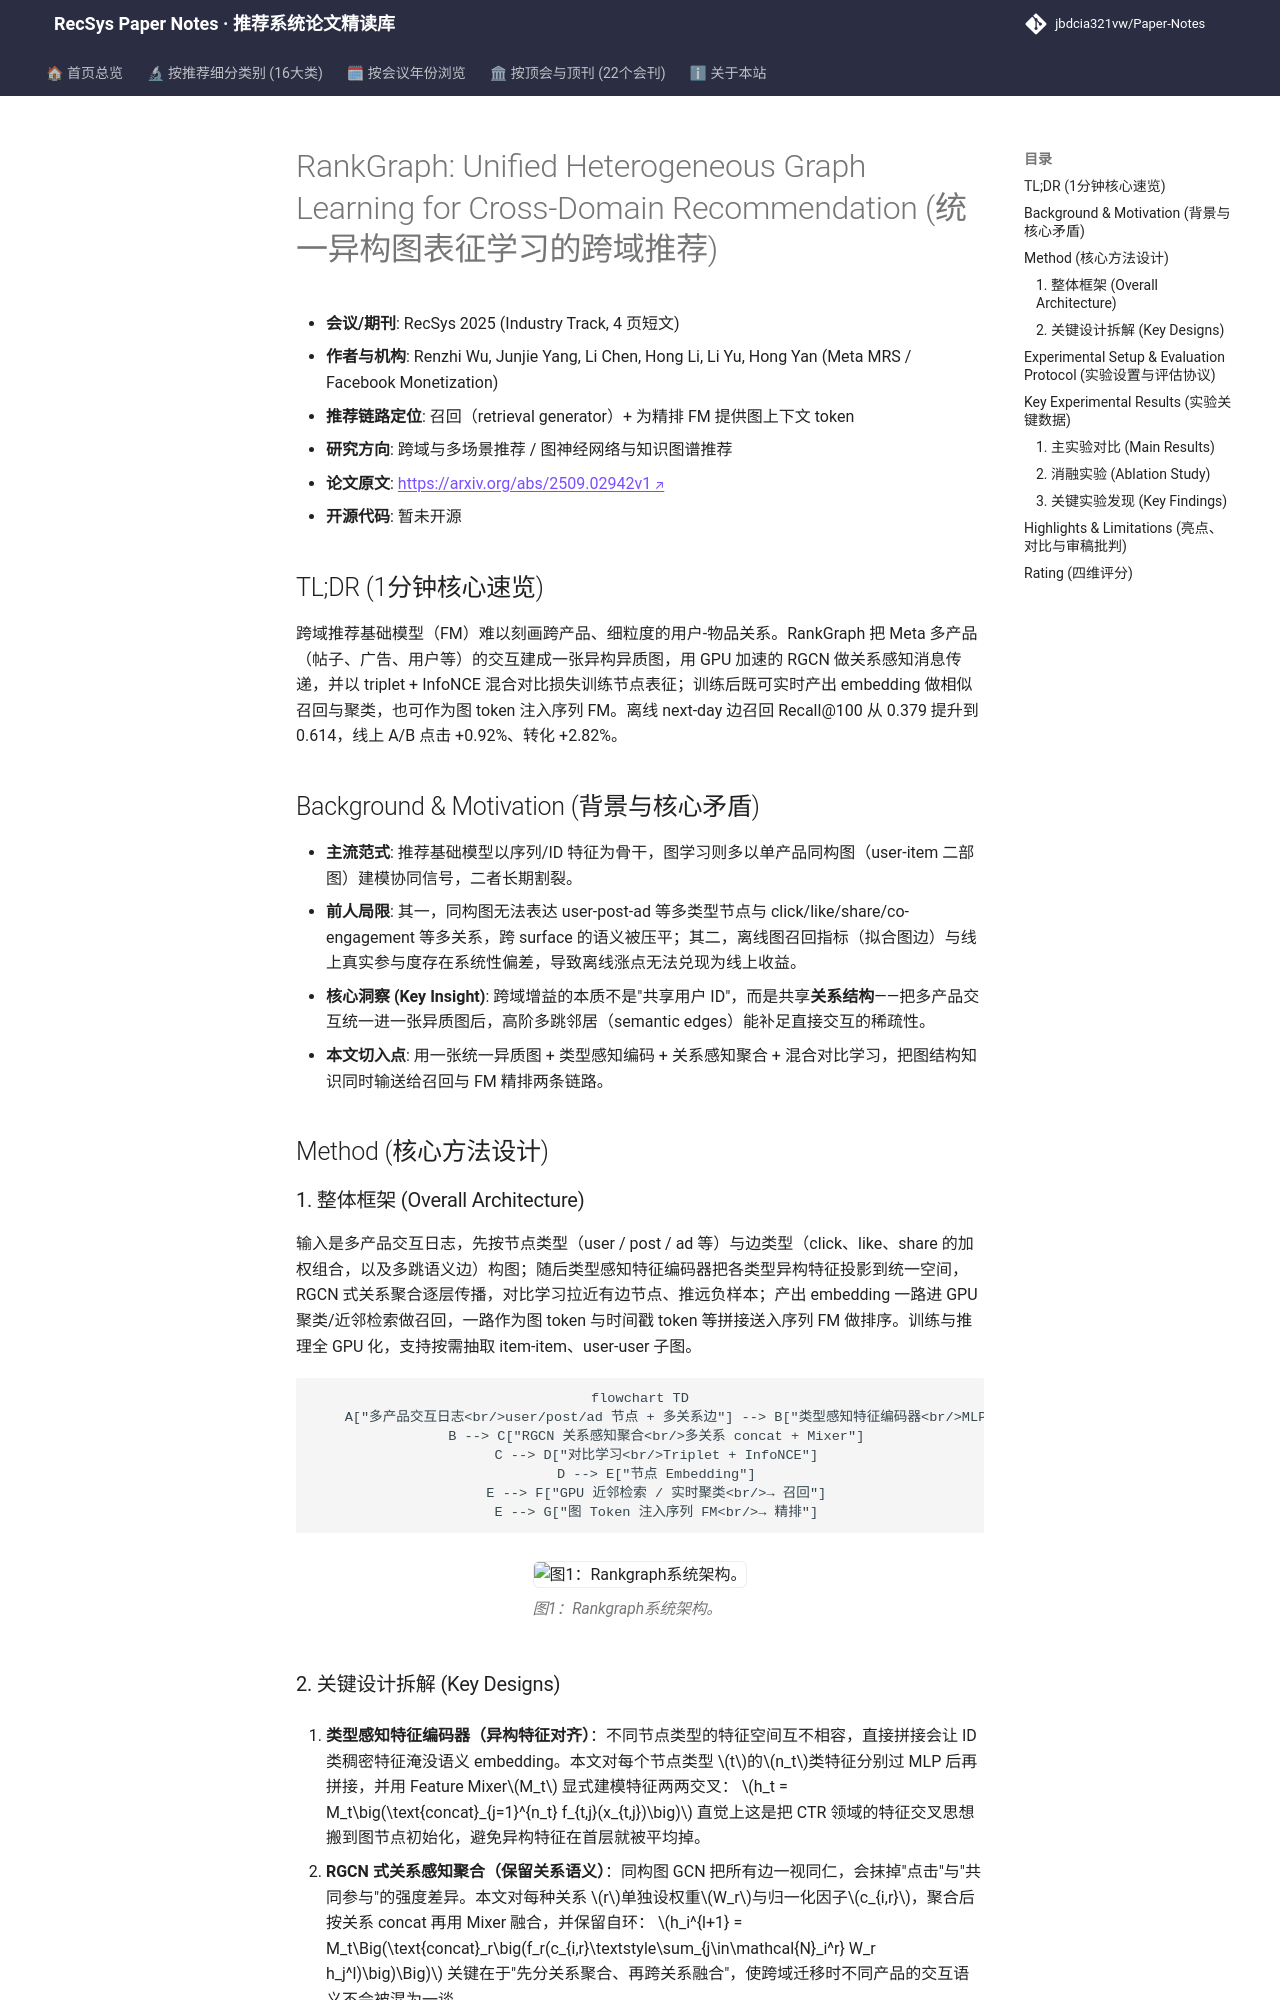

repository: jbdcia321vw/Paper-Notes · page: venues/RecSys/2025/cross_domain_multi_scenario/rankgraph_unified_heterogeneous_graph_learning_for_cross_domain_recommendat/index.html · generator: mkdocs

---
title: "[Paper Note] RankGraph: Unified Heterogeneous Graph Learning for Cross-Domain Recommendation"
description: "[RecSys 2025][跨域与多场景推荐] 构建跨产品异构异质图，用 GPU 加速 RGCN + 对比学习产出图 token 注入推荐基础模型，线上 CTR +0.92%、CVR +2.82%。"
tags:
  - RecSys 2025
  - 跨域与多场景推荐
  - 召回
  - 异构图神经网络
  - 对比学习
  - 推荐基础模型
date: 2026-11-14
venue: RecSys
year: 2025
paper_url: "https://arxiv.org/abs/2509.02942"
code_url: ""
categories:
  - cross_domain_multi_scenario
  - graph_rec
---

# RankGraph: Unified Heterogeneous Graph Learning for Cross-Domain Recommendation (统一异构图表征学习的跨域推荐)

- **会议/期刊**: RecSys 2025 (Industry Track, 4 页短文)
- **作者与机构**: Renzhi Wu, Junjie Yang, Li Chen, Hong Li, Li Yu, Hong Yan (Meta MRS / Facebook Monetization)
- **推荐链路定位**: 召回（retrieval generator）+ 为精排 FM 提供图上下文 token
- **研究方向**: 跨域与多场景推荐 / 图神经网络与知识图谱推荐
- **论文原文**: [https://arxiv.org/abs/2509.02942v1](https://arxiv.org/abs/2509.02942v1)
- **开源代码**: 暂未开源

## TL;DR (1分钟核心速览)

跨域推荐基础模型（FM）难以刻画跨产品、细粒度的用户-物品关系。RankGraph 把 Meta 多产品（帖子、广告、用户等）的交互建成一张异构异质图，用 GPU 加速的 RGCN 做关系感知消息传递，并以 triplet + InfoNCE 混合对比损失训练节点表征；训练后既可实时产出 embedding 做相似召回与聚类，也可作为图 token 注入序列 FM。离线 next-day 边召回 Recall@100 从 0.379 提升到 0.614，线上 A/B 点击 +0.92%、转化 +2.82%。

## Background & Motivation (背景与核心矛盾)

- **主流范式**: 推荐基础模型以序列/ID 特征为骨干，图学习则多以单产品同构图（user-item 二部图）建模协同信号，二者长期割裂。
- **前人局限**: 其一，同构图无法表达 user-post-ad 等多类型节点与 click/like/share/co-engagement 等多关系，跨 surface 的语义被压平；其二，离线图召回指标（拟合图边）与线上真实参与度存在系统性偏差，导致离线涨点无法兑现为线上收益。
- **核心洞察 (Key Insight)**: 跨域增益的本质不是"共享用户 ID"，而是共享**关系结构**——把多产品交互统一进一张异质图后，高阶多跳邻居（semantic edges）能补足直接交互的稀疏性。
- **本文切入点**: 用一张统一异质图 + 类型感知编码 + 关系感知聚合 + 混合对比学习，把图结构知识同时输送给召回与 FM 精排两条链路。

## Method (核心方法设计)

### 1. 整体框架 (Overall Architecture)

输入是多产品交互日志，先按节点类型（user / post / ad 等）与边类型（click、like、share 的加权组合，以及多跳语义边）构图；随后类型感知特征编码器把各类型异构特征投影到统一空间，RGCN 式关系聚合逐层传播，对比学习拉近有边节点、推远负样本；产出 embedding 一路进 GPU 聚类/近邻检索做召回，一路作为图 token 与时间戳 token 等拼接送入序列 FM 做排序。训练与推理全 GPU 化，支持按需抽取 item-item、user-user 子图。

```mermaid
flowchart TD
    A["多产品交互日志<br/>user/post/ad 节点 + 多关系边"] --> B["类型感知特征编码器<br/>MLP + Feature Mixer"]
    B --> C["RGCN 关系感知聚合<br/>多关系 concat + Mixer"]
    C --> D["对比学习<br/>Triplet + InfoNCE"]
    D --> E["节点 Embedding"]
    E --> F["GPU 近邻检索 / 实时聚类<br/>→ 召回"]
    E --> G["图 Token 注入序列 FM<br/>→ 精排"]
```

<figure class="paper-figure" markdown="span">
  ![图1：Rankgraph系统架构。](../../../../assets/papers/2509.02942v1/figure_1.png)<figcaption>图1：Rankgraph系统架构。</figcaption>
</figure>
